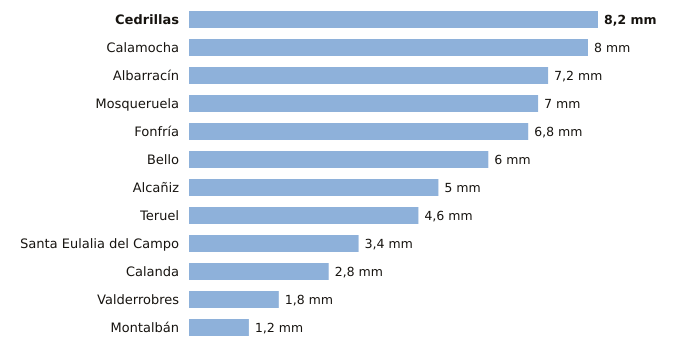

The data file committed next to this chart (first rows):
estacion, provincia, indicativo, mm_6_dias_anteriores, mm_hoy, mm_7_dias, horas_de_hoy
Cedrillas, Teruel, 8458X, 8.2, 0.0, 8.2, 1
Calamocha, Teruel, 9381I, 8.0, 0.0, 8.0, 1
Albarracín, Teruel, 8354X, 7.2, 0.0, 7.2, 1
Mosqueruela, Teruel, 8486X, 7.0, 0.0, 7.0, 1
Fonfría, Teruel, 9436X, 6.8, 0.0, 6.8, 1
Bello, Teruel, 9998X, 6.0, 0.0, 6.0, 1
Alcañiz, Teruel, 9573X, 5.0, 0.0, 5.0, 1
Teruel, Teruel, 8368U, 4.6, 0.0, 4.6, 1
Santa Eulalia del Campo, Teruel, 9374X, 3.4, 0.0, 3.4, 1
Calanda, Teruel, 9569A, 2.8, 0.0, 2.8, 1
Valderrobres, Teruel, 9935X, 1.8, 0.0, 1.8, 1
Montalbán, Teruel, 9531Y, 1.2, 0.0, 1.2, 1
